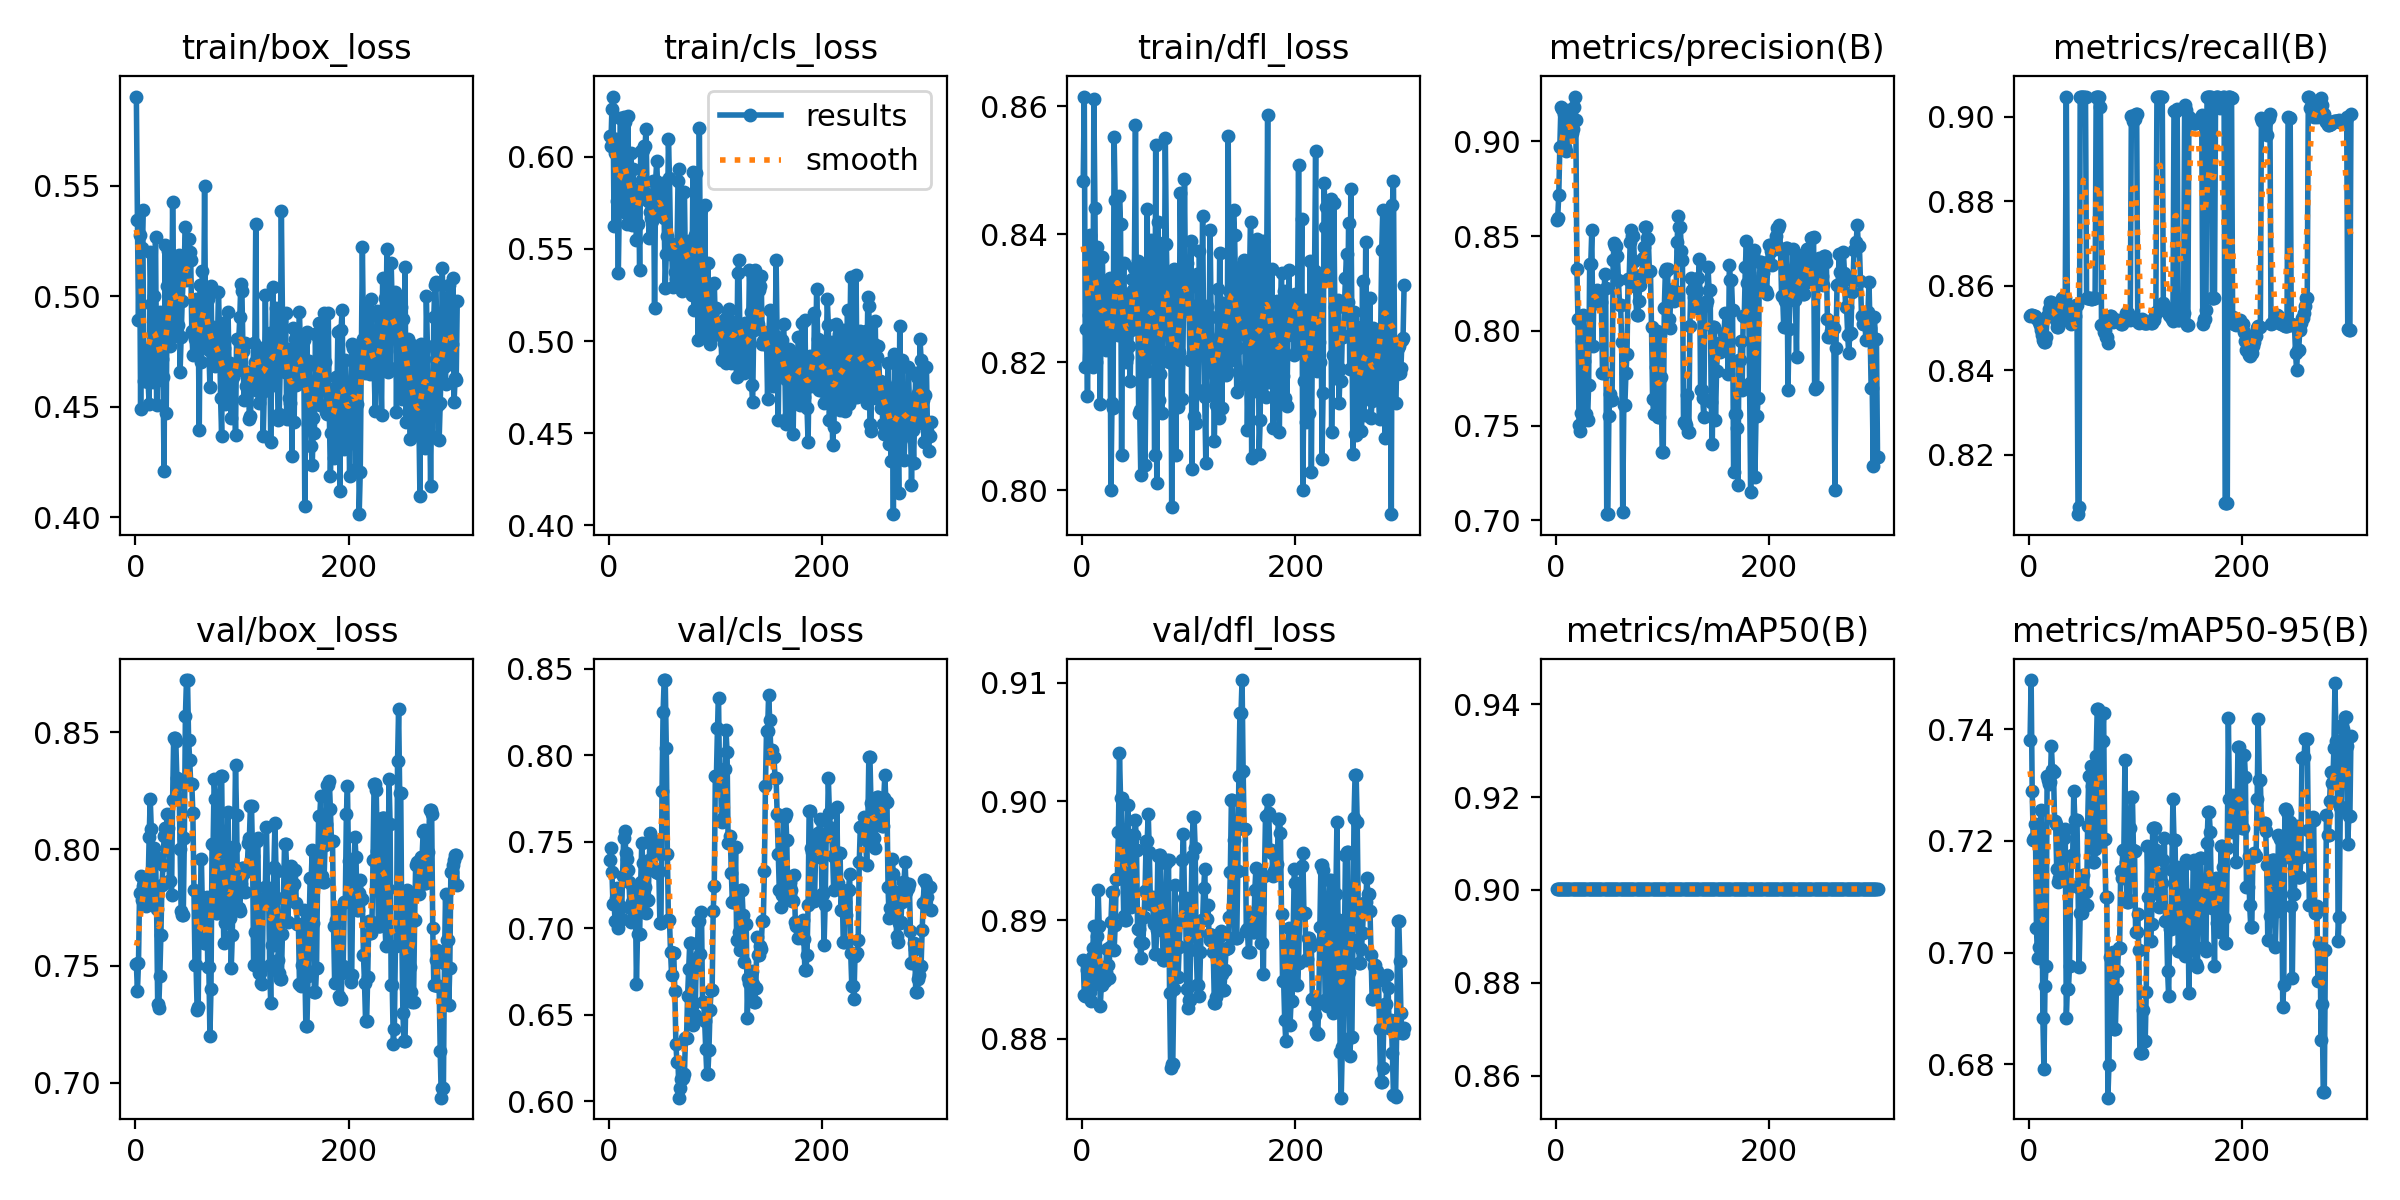

Source data for this figure (header and first rows):
epoch, train/box_loss, train/cls_loss, train/dfl_loss, metrics/precision(B), metrics/recall(B), metrics/mAP50(B), metrics/mAP50-95(B), val/box_loss, val/cls_loss, val/dfl_loss, lr/pg0, lr/pg1, lr/pg2
1, 0.5903, 0.6112, 0.8484, 0.8586, 0.8527, 0.9002, 0.7381, 0.7507, 0.7396, 0.8866, 7.7e-06, 7.7e-06, 7.7e-06
2, 0.5345, 0.6057, 0.8615, 0.8597, 0.8529, 0.9002, 0.7488, 0.7393, 0.7462, 0.8837, 1.9244e-05, 1.9244e-05, 1.9244e-05
3, 0.4893, 0.626, 0.8192, 0.8718, 0.8531, 0.9002, 0.7289, 0.7514, 0.7326, 0.8836, 3.078e-05, 3.078e-05, 3.078e-05
4, 0.5275, 0.6325, 0.8252, 0.8971, 0.8528, 0.9002, 0.7201, 0.7813, 0.7137, 0.8837, 4.2308e-05, 4.2308e-05, 4.2308e-05
5, 0.4492, 0.5625, 0.8147, 0.918, 0.8528, 0.9002, 0.7206, 0.7886, 0.7141, 0.8858, 5.3829e-05, 5.3829e-05, 5.3829e-05
6, 0.5216, 0.6017, 0.8274, 0.917, 0.8529, 0.9002, 0.7231, 0.7782, 0.7043, 0.8842, 6.5342e-05, 6.5342e-05, 6.5342e-05
7, 0.5392, 0.6098, 0.8399, 0.9168, 0.8524, 0.9002, 0.7043, 0.7841, 0.7175, 0.884, 7.6848e-05, 7.6848e-05, 7.6848e-05
8, 0.4615, 0.5762, 0.8207, 0.9143, 0.8519, 0.9002, 0.6991, 0.7853, 0.7229, 0.8832, 8.8345e-05, 8.8345e-05, 8.8345e-05
9, 0.4626, 0.5369, 0.8308, 0.897, 0.8514, 0.9002, 0.701, 0.7835, 0.7003, 0.8869, 9.9836e-05, 9.9836e-05, 9.9836e-05
10, 0.4681, 0.5764, 0.8192, 0.8948, 0.8507, 0.9002, 0.7151, 0.7755, 0.7113, 0.8877, 0.0001113, 0.0001113, 0.0001113
11, 0.476, 0.6208, 0.8611, 0.9028, 0.8495, 0.9002, 0.7255, 0.7813, 0.7129, 0.8895, 0.0001228, 0.0001228, 0.0001228
12, 0.4612, 0.5713, 0.844, 0.9094, 0.8484, 0.9002, 0.7214, 0.7838, 0.7053, 0.8859, 0.0001343, 0.0001343, 0.0001343
13, 0.4512, 0.6066, 0.8201, 0.9166, 0.847, 0.9002, 0.6882, 0.8052, 0.7303, 0.8847, 0.0001457, 0.0001457, 0.0001457
14, 0.5202, 0.6215, 0.838, 0.9161, 0.8466, 0.9002, 0.6791, 0.8215, 0.7523, 0.8887, 0.0001572, 0.0001572, 0.0001572
15, 0.4965, 0.6188, 0.8257, 0.9043, 0.8467, 0.9002, 0.6941, 0.8086, 0.756, 0.8925, 0.0001686, 0.0001686, 0.0001686
16, 0.4771, 0.5695, 0.828, 0.9064, 0.8479, 0.9002, 0.6975, 0.7824, 0.7435, 0.8895, 0.0001801, 0.0001801, 0.0001801
17, 0.4611, 0.5634, 0.8134, 0.9178, 0.8527, 0.9002, 0.7315, 0.779, 0.7398, 0.8827, 0.0001915, 0.0001915, 0.0001915
18, 0.5002, 0.6219, 0.8309, 0.9236, 0.8531, 0.9002, 0.7308, 0.8003, 0.7335, 0.8845, 0.0002029, 0.0002029, 0.0002029
19, 0.5268, 0.5733, 0.8364, 0.9111, 0.8545, 0.9002, 0.7301, 0.7964, 0.7265, 0.8845, 0.0002143, 0.0002143, 0.0002143
20, 0.4508, 0.5682, 0.8255, 0.8328, 0.8561, 0.9002, 0.7306, 0.7744, 0.7114, 0.885, 0.0002257, 0.0002257, 0.0002257
21, 0.4621, 0.602, 0.8318, 0.8064, 0.8562, 0.9002, 0.737, 0.7337, 0.7036, 0.8848, 0.0002371, 0.0002371, 0.0002371
22, 0.4746, 0.5629, 0.8219, 0.7505, 0.8553, 0.9002, 0.7327, 0.732, 0.715, 0.8857, 0.0002485, 0.0002485, 0.0002485
23, 0.493, 0.5933, 0.8322, 0.7474, 0.8544, 0.9002, 0.7322, 0.7458, 0.7239, 0.8876, 0.0002599, 0.0002599, 0.0002599
24, 0.4765, 0.5708, 0.8319, 0.7568, 0.8537, 0.9002, 0.7236, 0.7633, 0.722, 0.8862, 0.0002713, 0.0002713, 0.0002713
25, 0.4716, 0.5687, 0.825, 0.7944, 0.8519, 0.9002, 0.723, 0.7847, 0.7177, 0.8851, 0.0002826, 0.0002826, 0.0002826
26, 0.4634, 0.5549, 0.8331, 0.8086, 0.8503, 0.9002, 0.7149, 0.7932, 0.6674, 0.8877, 0.000294, 0.000294, 0.000294
27, 0.4211, 0.5634, 0.8, 0.7841, 0.8502, 0.9002, 0.7127, 0.8054, 0.6967, 0.8898, 0.0003054, 0.0003054, 0.0003054
28, 0.523, 0.5823, 0.8136, 0.7562, 0.8519, 0.9002, 0.7133, 0.809, 0.6964, 0.8923, 0.0003167, 0.0003167, 0.0003167
29, 0.4471, 0.5385, 0.8129, 0.7562, 0.8519, 0.9002, 0.7133, 0.809, 0.6964, 0.8923, 0.000328, 0.000328, 0.000328
30, 0.5047, 0.6029, 0.8552, 0.7528, 0.8547, 0.9002, 0.7208, 0.8148, 0.7267, 0.8875, 0.0003394, 0.0003394, 0.0003394
31, 0.5204, 0.5875, 0.8453, 0.7713, 0.8571, 0.9002, 0.7167, 0.8089, 0.749, 0.8896, 0.0003507, 0.0003507, 0.0003507
32, 0.4961, 0.6034, 0.8311, 0.8354, 0.8571, 0.9002, 0.7205, 0.7865, 0.7378, 0.8934, 0.000362, 0.000362, 0.000362
33, 0.4775, 0.6058, 0.8305, 0.8354, 0.8571, 0.9002, 0.7205, 0.7865, 0.7378, 0.8934, 0.0003733, 0.0003733, 0.0003733
34, 0.4814, 0.6055, 0.8243, 0.8532, 0.8571, 0.9002, 0.7221, 0.7805, 0.7236, 0.8974, 0.0003808, 0.0003808, 0.0003808
35, 0.5424, 0.6148, 0.846, 0.7917, 0.9048, 0.9002, 0.6884, 0.821, 0.7087, 0.9041, 0.0003807, 0.0003807, 0.0003807
36, 0.503, 0.5796, 0.8416, 0.8203, 0.8541, 0.9002, 0.6935, 0.8474, 0.7161, 0.9003, 0.0003806, 0.0003806, 0.0003806
37, 0.515, 0.576, 0.8055, 0.8203, 0.8541, 0.9002, 0.6935, 0.8474, 0.7161, 0.9003, 0.0003804, 0.0003804, 0.0003804
38, 0.4861, 0.5556, 0.8286, 0.8147, 0.8525, 0.9002, 0.6976, 0.846, 0.7394, 0.8949, 0.0003803, 0.0003803, 0.0003803
39, 0.4969, 0.5702, 0.8354, 0.8217, 0.851, 0.9002, 0.7118, 0.8303, 0.755, 0.8903, 0.0003802, 0.0003802, 0.0003802
40, 0.4869, 0.5668, 0.8268, 0.8207, 0.8513, 0.9002, 0.7175, 0.8277, 0.7516, 0.89, 0.00038, 0.00038, 0.00038
41, 0.5188, 0.565, 0.82, 0.8207, 0.8513, 0.9002, 0.7175, 0.8277, 0.7516, 0.89, 0.0003799, 0.0003799, 0.0003799
42, 0.4655, 0.5866, 0.8208, 0.8159, 0.852, 0.9002, 0.729, 0.8, 0.7493, 0.8955, 0.0003798, 0.0003798, 0.0003798
43, 0.4816, 0.5178, 0.8307, 0.8152, 0.8528, 0.9002, 0.7238, 0.7737, 0.7431, 0.8997, 0.0003797, 0.0003797, 0.0003797
44, 0.4976, 0.5868, 0.8225, 0.7778, 0.8553, 0.9002, 0.7238, 0.772, 0.7325, 0.8956, 0.0003795, 0.0003795, 0.0003795
45, 0.5094, 0.5975, 0.817, 0.7778, 0.8553, 0.9002, 0.7238, 0.772, 0.7325, 0.8956, 0.0003794, 0.0003794, 0.0003794
46, 0.5176, 0.5821, 0.825, 0.8301, 0.8059, 0.9002, 0.7118, 0.8045, 0.7319, 0.8911, 0.0003793, 0.0003793, 0.0003793
47, 0.5313, 0.5705, 0.8329, 0.8228, 0.8076, 0.9002, 0.6974, 0.8569, 0.7328, 0.892, 0.0003792, 0.0003792, 0.0003792
48, 0.5075, 0.5689, 0.8313, 0.7033, 0.9048, 0.9002, 0.707, 0.8722, 0.7029, 0.8972, 0.000379, 0.000379, 0.000379
49, 0.5161, 0.5814, 0.8347, 0.7033, 0.9048, 0.9002, 0.707, 0.8722, 0.7029, 0.8972, 0.0003789, 0.0003789, 0.0003789
50, 0.5259, 0.5792, 0.8571, 0.755, 0.9048, 0.9002, 0.7072, 0.8467, 0.7794, 0.8984, 0.0003788, 0.0003788, 0.0003788
51, 0.5202, 0.5855, 0.8264, 0.7665, 0.9048, 0.9002, 0.7139, 0.8383, 0.8248, 0.8959, 0.0003787, 0.0003787, 0.0003787
52, 0.5165, 0.5667, 0.8358, 0.7634, 0.9048, 0.9002, 0.7108, 0.8277, 0.8433, 0.8892, 0.0003785, 0.0003785, 0.0003785
53, 0.4841, 0.529, 0.8121, 0.7634, 0.9048, 0.9002, 0.7108, 0.8277, 0.8433, 0.8892, 0.0003784, 0.0003784, 0.0003784
54, 0.4735, 0.547, 0.8125, 0.8376, 0.8571, 0.9002, 0.7086, 0.8154, 0.8041, 0.8882, 0.0003783, 0.0003783, 0.0003783
55, 0.4826, 0.5571, 0.8024, 0.8463, 0.8571, 0.9002, 0.7227, 0.7825, 0.7429, 0.8868, 0.0003781, 0.0003781, 0.0003781
56, 0.4805, 0.6093, 0.835, 0.8448, 0.8571, 0.9002, 0.7316, 0.7504, 0.7046, 0.8881, 0.000378, 0.000378, 0.000378
57, 0.4988, 0.5885, 0.8309, 0.8448, 0.8571, 0.9002, 0.7316, 0.7504, 0.7046, 0.8881, 0.0003779, 0.0003779, 0.0003779
58, 0.4755, 0.5523, 0.8202, 0.8395, 0.8567, 0.9002, 0.7335, 0.7313, 0.686, 0.8902, 0.0003778, 0.0003778, 0.0003778
59, 0.4879, 0.5527, 0.8039, 0.8269, 0.8569, 0.9002, 0.7299, 0.7323, 0.6726, 0.8924, 0.0003776, 0.0003776, 0.0003776
60, 0.4396, 0.5292, 0.8205, 0.8136, 0.8571, 0.9002, 0.7161, 0.78, 0.6853, 0.8967, 0.0003775, 0.0003775, 0.0003775
... 242 more rows
